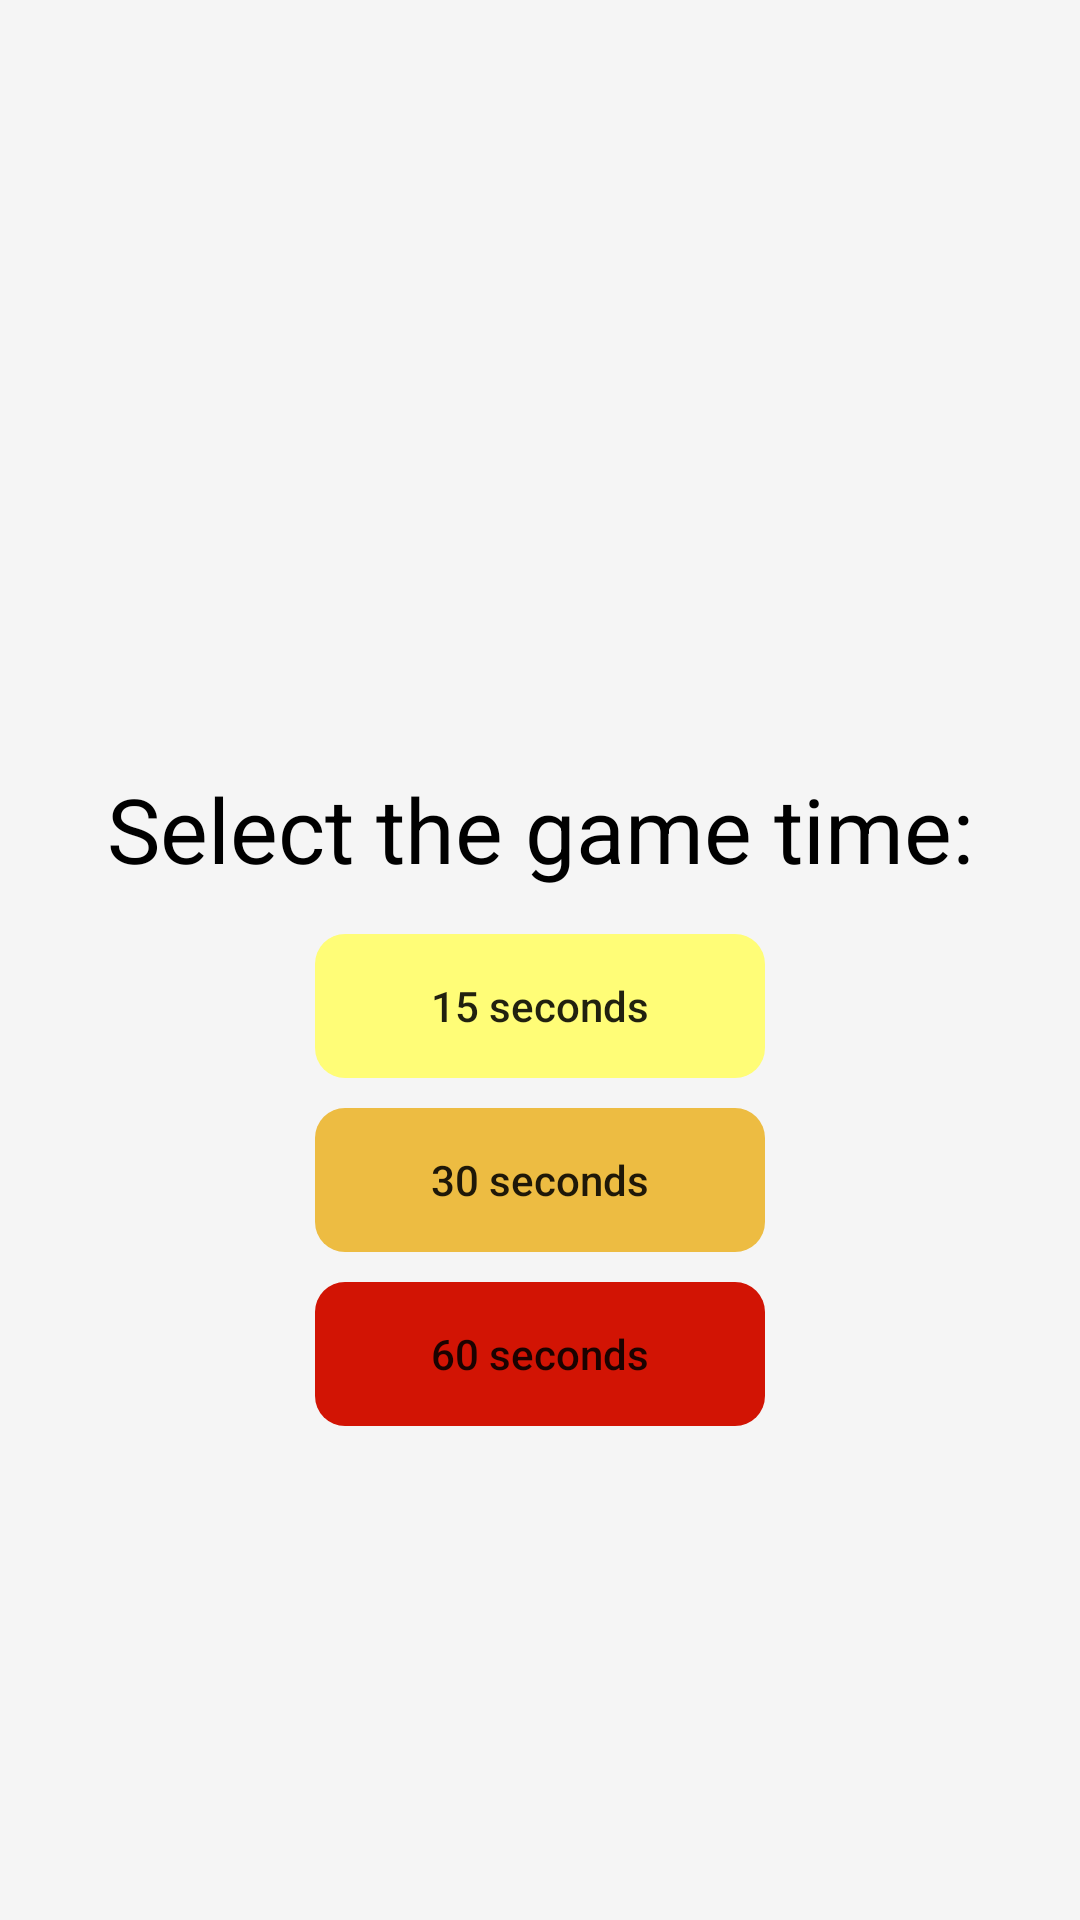

Android layout source for this screen:
<!-- AndroidManifest.xml: application theme Theme.CanStudy -->
<!-- res/layout/activity_game_difficulty.xml -->
<?xml version="1.0" encoding="utf-8"?>
<androidx.constraintlayout.widget.ConstraintLayout xmlns:android="http://schemas.android.com/apk/res/android"
    xmlns:app="http://schemas.android.com/apk/res-auto"
    xmlns:tools="http://schemas.android.com/tools"
    android:layout_width="match_parent"
    android:layout_height="match_parent"
    android:orientation="vertical"
    tools:context=".activities.GameDifficultyActivity">

    <androidx.appcompat.widget.Toolbar
        android:id="@+id/toolbarGame"
        android:layout_width="match_parent"
        android:layout_height="?attr/actionBarSize"
        app:layout_constraintTop_toTopOf="parent"
        app:layout_constraintStart_toStartOf="parent"
        app:layout_constraintEnd_toEndOf="parent"
        />

    <LinearLayout
        android:layout_width="match_parent"
        android:layout_height="wrap_content"
        android:orientation="vertical"
        app:layout_constraintTop_toBottomOf="@id/toolbarGame"
        app:layout_constraintStart_toStartOf="parent"
        app:layout_constraintEnd_toEndOf="parent"
        >

        <TextView
            android:id="@+id/tvDifficultySetting"
            android:layout_width="match_parent"
            android:layout_height="wrap_content"
            android:layout_marginTop="200dp"
            android:gravity="center"
            android:text="@string/select_a_difficulty"
            android:textColor="@color/black"
            android:textSize="30sp"
            android:visibility="gone"
            />

        <LinearLayout
            android:id="@+id/llDifficultyButtons"
            android:layout_width="match_parent"
            android:layout_height="wrap_content"
            android:layout_marginTop="10dp"
            android:gravity="center"
            android:orientation="vertical"
            android:weightSum="3"
            android:visibility="gone"
            >

            <Button
                android:id="@+id/btnEasyDifficulty"
                android:layout_width="150dp"
                android:layout_height="0dp"
                android:layout_margin="5dp"
                android:layout_weight="1"
                android:backgroundTint="@color/yellow"
                android:background="@drawable/shape_game_button_rounded"
                android:text="@string/difficulty_easy" />

            <Button
                android:id="@+id/btnMediumDifficulty"
                android:layout_width="150dp"
                android:layout_height="0dp"
                android:layout_margin="5dp"
                android:layout_weight="1"
                android:backgroundTint="@color/orange"
                android:background="@drawable/shape_game_button_rounded"
                android:text="@string/difficulty_med" />

            <Button
                android:id="@+id/btnHardDifficulty"
                android:layout_width="150dp"
                android:layout_height="0dp"
                android:layout_margin="5dp"
                android:layout_weight="1"
                android:backgroundTint="@color/red"
                android:background="@drawable/shape_game_button_rounded"
                android:text="@string/difficulty_hard" />
        </LinearLayout>
    </LinearLayout>

    <LinearLayout
        android:layout_width="match_parent"
        android:layout_height="wrap_content"
        android:orientation="vertical"
        app:layout_constraintTop_toBottomOf="@id/toolbarGame"
        app:layout_constraintStart_toStartOf="parent"
        app:layout_constraintEnd_toEndOf="parent"
        >

        <TextView
            android:id="@+id/tv_game_time"
            android:layout_width="match_parent"
            android:layout_height="wrap_content"
            android:layout_marginTop="200dp"
            android:gravity="center"
            android:text="@string/select_the_game_time"
            style="@style/AppTVColourStyle"
            android:textSize="30sp"
            />

        <LinearLayout
            android:id="@+id/llGameTime"
            android:layout_width="match_parent"
            android:layout_height="wrap_content"
            android:layout_marginTop="10dp"
            android:gravity="center"
            android:orientation="vertical"
            android:weightSum="3"
            >

            <Button
                android:id="@+id/btnFifteenSeconds"
                android:layout_width="150dp"
                android:layout_height="0dp"
                android:layout_margin="5dp"
                android:layout_weight="1"
                android:backgroundTint="@color/yellow"
                android:background="@drawable/shape_game_button_rounded"
                android:text="@string/game_time_15_seconds" />

            <Button
                android:id="@+id/btnThirtySeconds"
                android:layout_width="150dp"
                android:layout_height="0dp"
                android:layout_margin="5dp"
                android:layout_weight="1"
                android:backgroundTint="@color/orange"
                android:background="@drawable/shape_game_button_rounded"
                android:text="@string/game_time_30_seconds" />

            <Button
                android:id="@+id/btnSixtySeconds"
                android:layout_width="150dp"
                android:layout_height="0dp"
                android:layout_margin="5dp"
                android:layout_weight="1"
                android:backgroundTint="@color/red"
                android:background="@drawable/shape_game_button_rounded"
                android:text="@string/game_time_60_seconds" />
        </LinearLayout>
    </LinearLayout>
</androidx.constraintlayout.widget.ConstraintLayout>
<!-- resources referenced by this layout -->
<resources>
  <color name="black">#FF000000</color>
  <color name="orange">#EDBC42</color>
  <color name="red">#D21404</color>
  <color name="yellow">#FFFD77</color>
  <!-- drawable shape_game_button_rounded (drawable-v24) -->
  <?xml version="1.0" encoding="utf-8"?>
  <shape xmlns:android="http://schemas.android.com/apk/res/android"
      android:shape="rectangle">
      <corners android:radius="10dp" />
  </shape>
  <string name="difficulty_easy">Easy</string>
  <string name="difficulty_hard">Hard</string>
  <string name="difficulty_med">Med</string>
  <string name="game_time_15_seconds">15 seconds</string>
  <string name="game_time_30_seconds">30 seconds</string>
  <string name="game_time_60_seconds">60 seconds</string>
  <string name="select_a_difficulty">Select a difficulty:</string>
  <string name="select_the_game_time">Select the game time:</string>
  <style name="AppTVColourStyle" parent="Widget.MaterialComponents.TextView">
          <item name="android:textColor">@color/black</item>
      </style>
  <style name="Theme.CanStudy" parent="Theme.AppCompat.DayNight.NoActionBar">
          
          <item name="colorPrimary">@color/colorPrimary</item>
          <item name="colorPrimaryVariant">@color/colorPrimary</item>
          <item name="colorOnPrimary">@color/white</item>
          
          <item name="colorSecondary">@color/teal_200</item>
          <item name="colorSecondaryVariant">@color/teal_700</item>
          <item name="colorOnSecondary">@color/black</item>
          
          <item name="android:statusBarColor" tools:targetApi="l">?attr/colorPrimaryVariant</item>
          
          <item name="android:windowFullscreen">true</item>
          <item name="android:textAllCaps">false</item>
          <item name="android:windowBackground">@color/dumpling_white</item>
      </style>
  <color name="colorPrimary">#EDBC42</color>
  <color name="white">#FFFFFFFF</color>
  <color name="teal_200">#FF03DAC5</color>
  <color name="teal_700">#FF018786</color>
  <color name="dumpling_white">#F5F5F5</color>
</resources>
